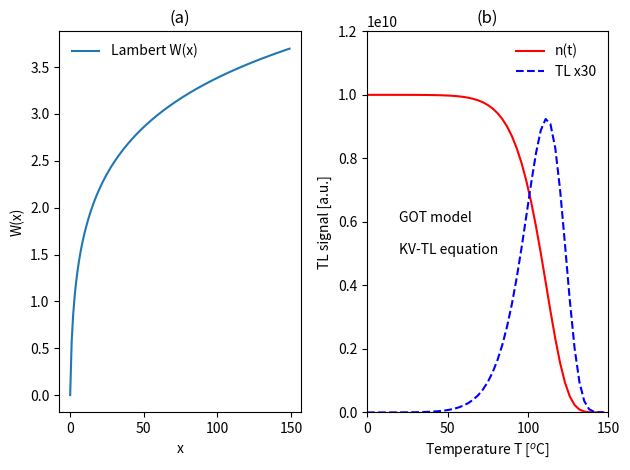

Write the Python code that produced this figure.
#  Plot the analytical solution of GOT, using Lambert W-function 
from scipy.special import lambertw
import numpy as np
import matplotlib.pyplot as plt
import warnings
warnings.filterwarnings("ignore")
t = np.arange(0.0, 150.0, 1.0)
ys = lambertw(t)
plt.subplot(1,2, 1)
plt.plot(t, ys,label='Lambert W(x)')
leg = plt.legend()
leg.get_frame().set_linewidth(0.0)
plt.ylabel('W(x)')
plt.xlabel('x')
plt.title('(a)')
plt.subplot(1,2, 2)
t = np.arange(0.0, 150.0, 3)
no,      N,      R,    s,   E, kB,      beta= \
1.0E10, 1.0E10, 1e-4, 1e12, 1, 8.617e-5, 1
c=(no/N)*(1-R)/R
expint=kB*((273+beta*t)**2.0)/(beta*E)*\
    np.exp(-E/(kB*(273+t*beta)))*(1-2*kB*(273+beta*t)/E)
zTL=(1/c)-np.log(c)+(s*expint/(beta*(1-R)))
lam=np.real(lambertw(np.exp(zTL)))
plt.plot(t,(N*R/((1-R)))*(1/lam),'r-',label='n(t)')
leg = plt.legend()
leg.get_frame().set_linewidth(0.0)
plt.ylabel('n(t)   and  TL')
plt.ylim(0,1.2e10)
plt.xlim(0,150)
plt.title('(b)')
plt.text(20,.6e10,'GOT model')
plt.text(20,.5e10,'KV-TL equation')
plt.xlabel(r'Temperature T [$^{o}$C]')
plt.plot(t,30*(N*R/((1-R)**2.0))*s*np.exp(-E/(kB*(273+t*beta)\
))/(lam+lam**2),'b--',label='TL x30')
leg = plt.legend()
leg.get_frame().set_linewidth(0.0)
plt.ylabel('TL signal [a.u.]')
plt.xlabel(r'Temperature T [$^{o}$C]')
plt.title('(b)')
plt.tight_layout()
plt.show()